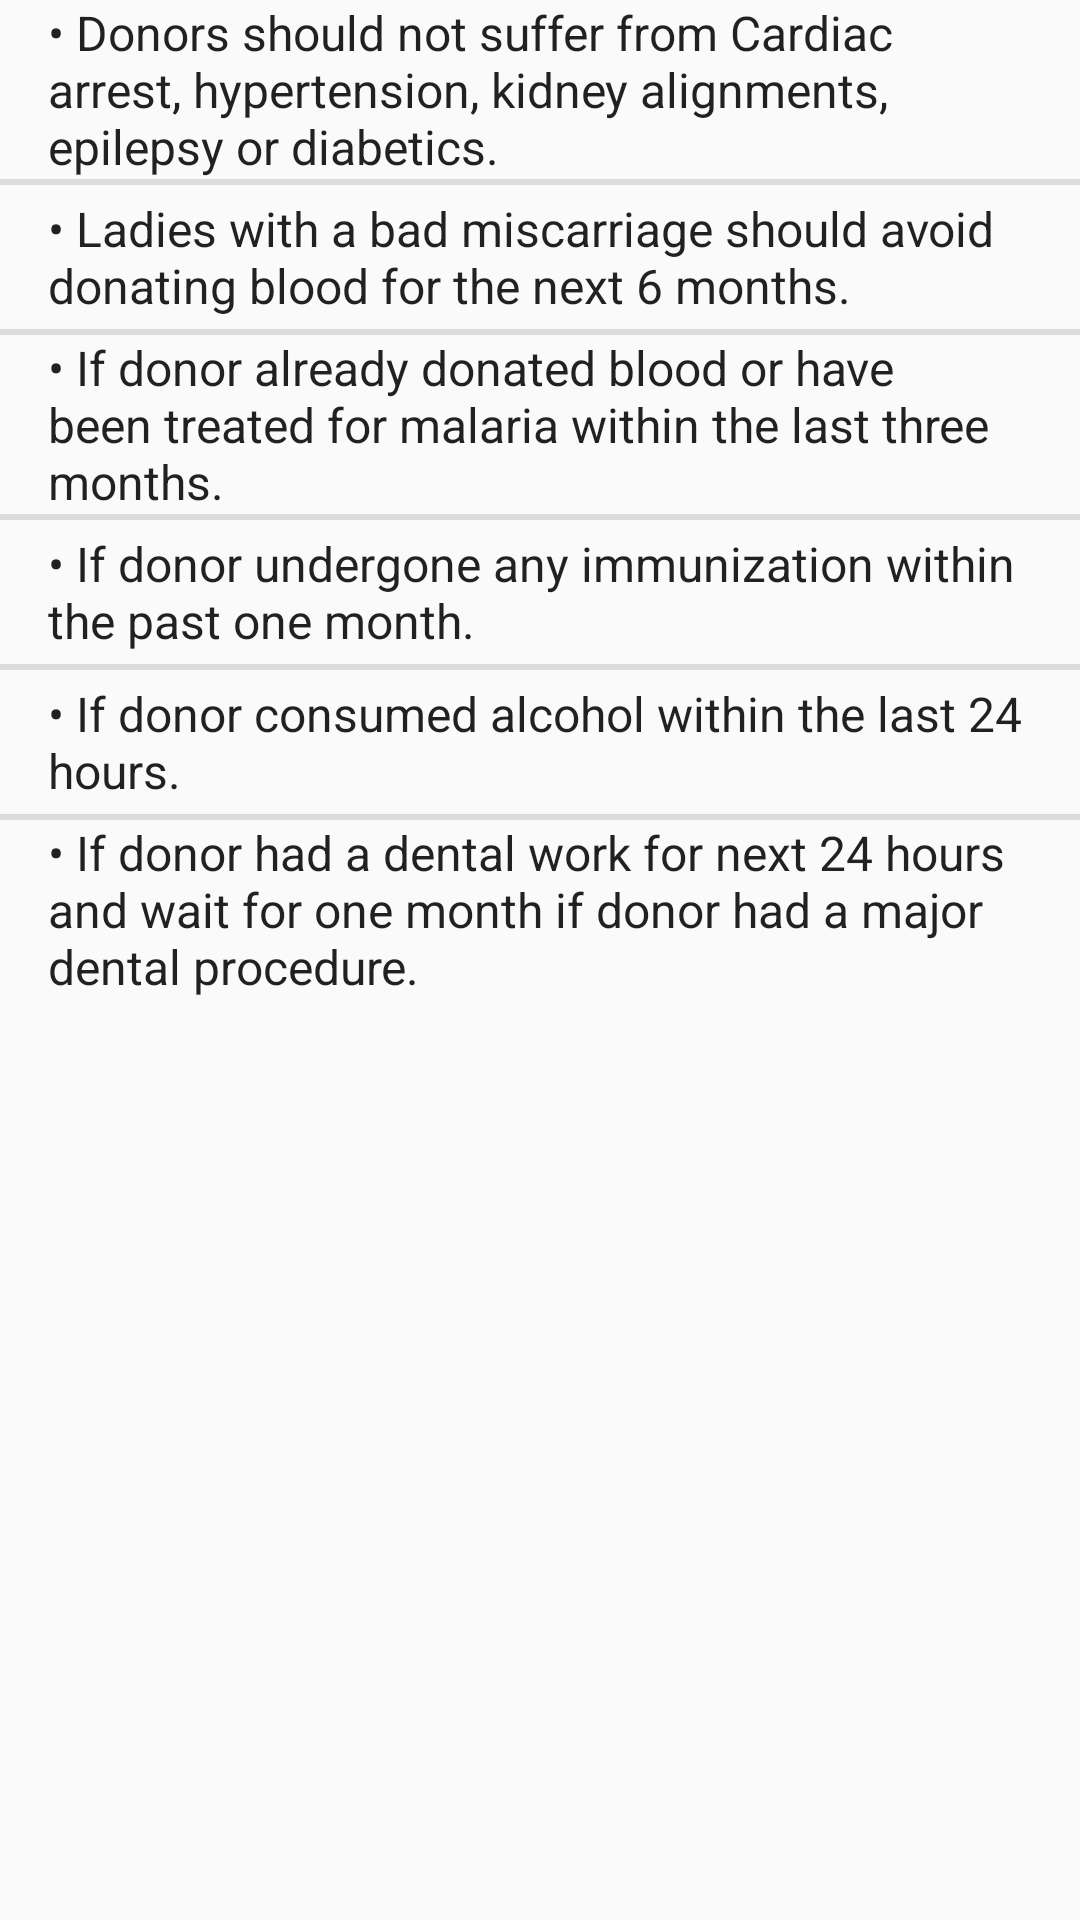

Reconstruct the res/layout file that produces this screen, plus the resources it refers to.
<!-- AndroidManifest.xml: application theme AppTheme -->
<!-- res/layout/fragment_eligiblities.xml -->
<FrameLayout xmlns:android="http://schemas.android.com/apk/res/android"
    xmlns:tools="http://schemas.android.com/tools"
    android:layout_width="match_parent"
    android:layout_height="match_parent"
    tools:context="com.app.pratimaseva.eligiblitiesFragment">

    <ListView
        android:layout_width="match_parent"
        android:layout_height="wrap_content"
        android:layout_alignParentTop="true"
        android:entries="@array/nonelig"
        android:dividerHeight="2dp"
        android:layout_centerHorizontal="true" >
    </ListView>

</FrameLayout>
<!-- resources referenced by this layout -->
<resources>
  <string-array name="nonelig">
          <item>\u2022 Donors should not suffer from Cardiac arrest, hypertension, kidney alignments, epilepsy or diabetics.</item>
          <item>\u2022 Ladies with a bad miscarriage should avoid donating blood for the next 6 months.</item>
          <item>\u2022 If donor already donated blood or have been treated for malaria within the last three months.</item>
          <item>\u2022 If donor undergone any immunization within the past one month.</item>
          <item>\u2022 If donor consumed alcohol within the last 24 hours.</item>
          <item>\u2022 If donor had a dental work for next 24 hours and wait for one month if donor had a major dental procedure.</item>
      </string-array>
  <style name="AppTheme" parent="Theme.AppCompat.Light.DarkActionBar">
          
          <item name="colorPrimary">@color/colorPrimary</item>
          <item name="colorPrimaryDark">@color/colorPrimaryDark</item>
          <item name="colorAccent">@color/colorAccent</item>
      </style>
  <color name="colorPrimary">#b53737</color>
  <color name="colorPrimaryDark">#EF5350</color>
  <color name="colorAccent">#B71C1C</color>
</resources>
